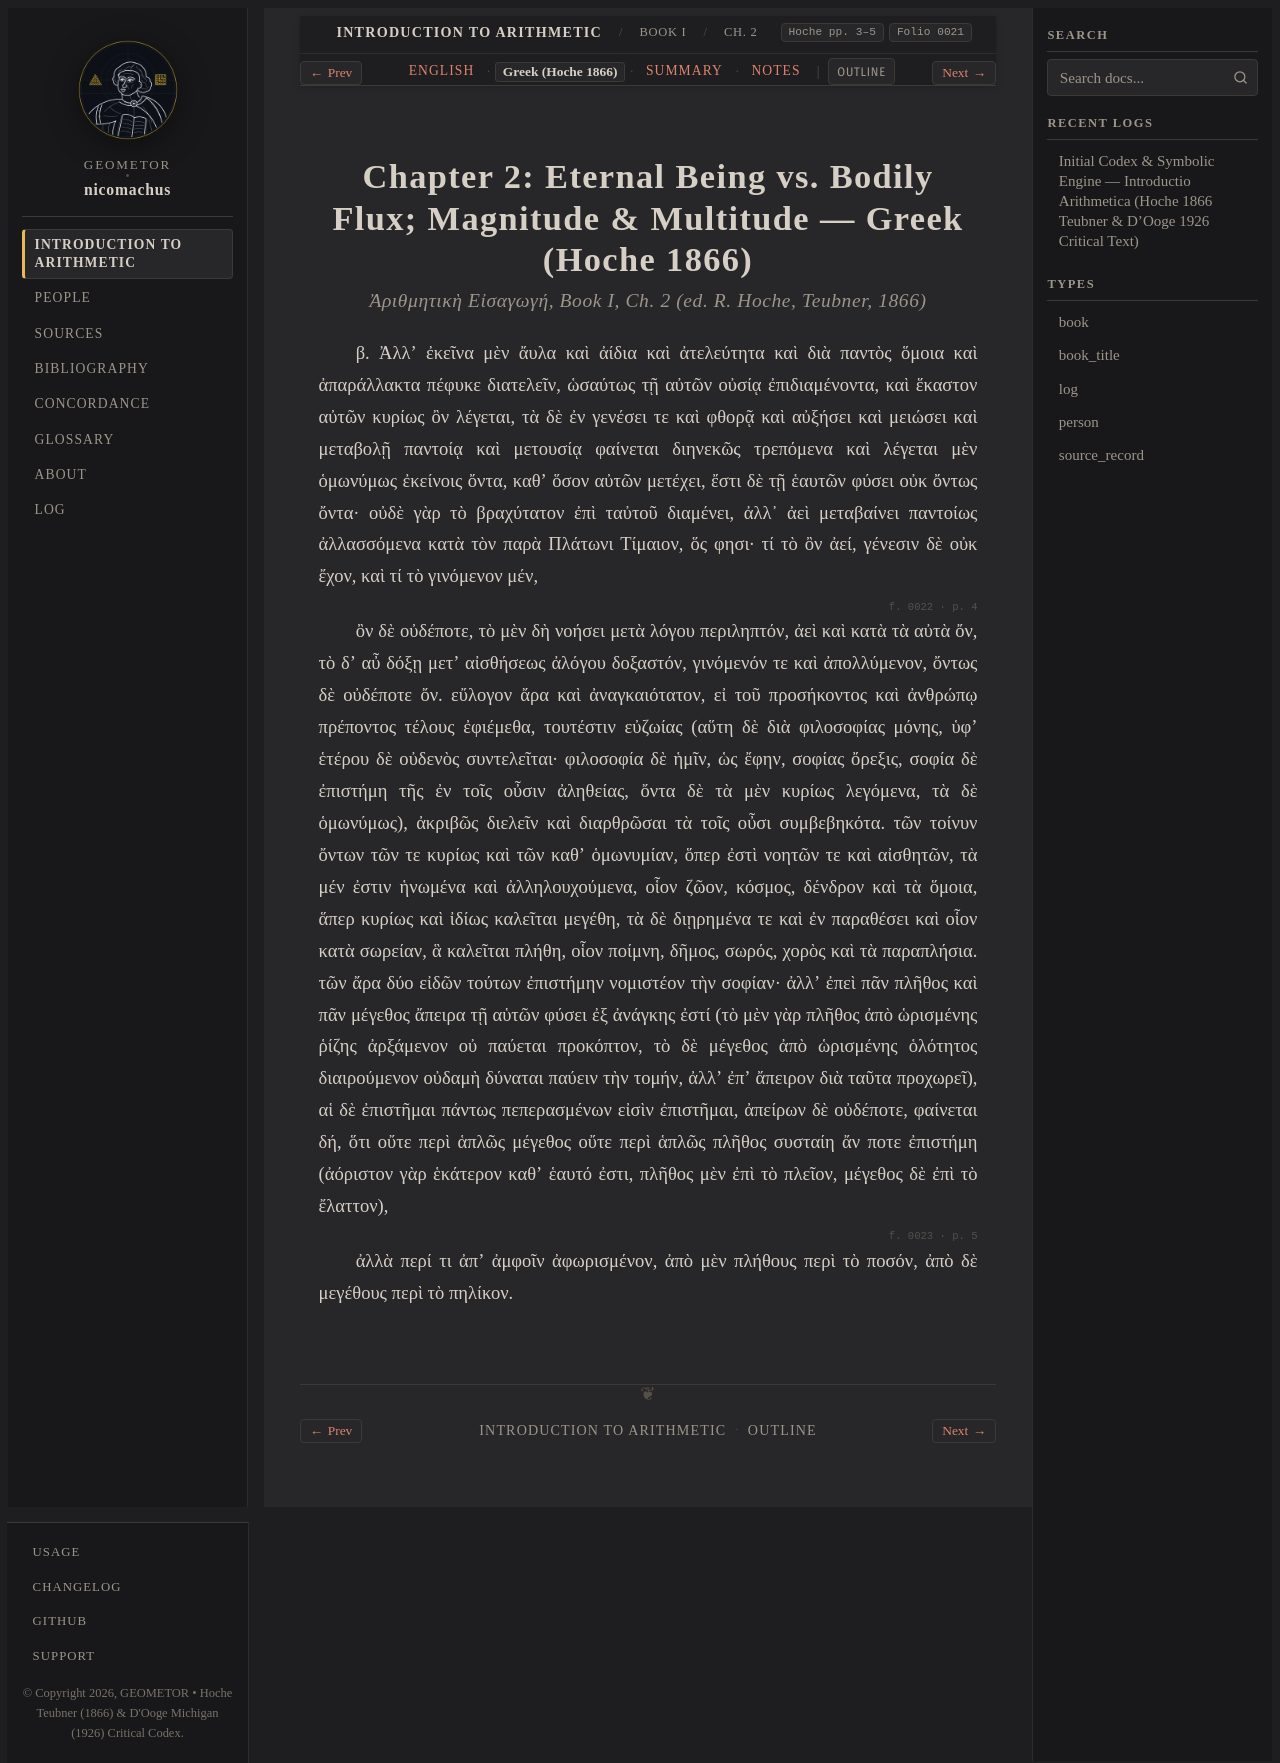

repository: geometor/nicomachus · page: introductio_arithmetica/book_01/ch_02/el.html · generator: sphinx

:order: 2
:layout: book
:breadcrumb_title: Ch. 2: Eternal Being, Magnitude & Multitude (Greek)
:title: Chapter 2: Eternal Being vs. Bodily Flux; Magnitude & Multitude — Greek (Hoche 1866)
:canonical_id: Book I, Ch. 2
:original_id: Hoche pp. 3–5
:folio: hoche_1866:0021
:tracks: English: index | Greek: el | Summary: summary | Notes: notes

.. _nicomachus-el-1-2:

====================================================================================
Chapter 2: Eternal Being vs. Bodily Flux; Magnitude & Multitude — Greek (Hoche 1866)
====================================================================================

.. rubric:: *Ἀριθμητικὴ Εἰσαγωγή*, Book I, Ch. 2 (ed. R. Hoche, Teubner, 1866)

.. folio:: hoche_1866:0021
   :page: p. 3

β. Ἀλλʼ ἐκεῖνα μὲν ἄυλα καὶ ἀίδια καὶ ἀτελεύτητα καὶ διὰ παντὸς ὅμοια καὶ ἀπαράλλακτα πέφυκε διατελεῖν, ὡσαύτως τῇ αὐτῶν οὐσίᾳ ἐπιδιαμένοντα, καὶ ἕκαστον αὐτῶν κυρίως ὂν λέγεται, τὰ δὲ ἐν γενέσει τε καὶ φθορᾷ καὶ αὐξήσει καὶ μειώσει καὶ μεταβολῇ παντοίᾳ καὶ μετουσίᾳ φαίνεται διηνεκῶς τρεπόμενα καὶ λέγεται μὲν ὁμωνύμως ἐκείνοις ὄντα, καθʼ ὅσον αὐτῶν μετέχει, ἔστι δὲ τῇ ἑαυτῶν φύσει οὐκ ὄντως ὄντα· οὐδὲ γὰρ τὸ βραχύτατον ἐπὶ ταὐτοῦ διαμένει, ἀλλ᾿ ἀεὶ μεταβαίνει παντοίως ἀλλασσόμενα κατὰ τὸν παρὰ Πλάτωνι Τίμαιον, ὅς φησι· τί τὸ ὂν ἀεί, γένεσιν δὲ οὐκ ἔχον, καὶ τί τὸ γινόμενον μέν,

.. _hoche-el-p-4:

.. folio:: hoche_1866:0022
   :page: p. 4

ὂν δὲ οὐδέποτε, τὸ μὲν δὴ νοήσει μετὰ λόγου περιληπτόν, ἀεὶ καὶ κατὰ τὰ αὐτὰ ὄν, τὸ δʼ αὖ δόξῃ μετʼ αἰσθήσεως ἀλόγου δοξαστόν, γινόμενόν τε καὶ ἀπολλύμενον, ὄντως δὲ οὐδέποτε ὄν. εὔλογον ἄρα καὶ ἀναγκαιότατον, εἰ τοῦ προσήκοντος καὶ ἀνθρώπῳ πρέποντος τέλους ἐφιέμεθα, τουτέστιν εὐζωίας (αὕτη δὲ διὰ φιλοσοφίας μόνης, ὑφʼ ἑτέρου δὲ οὐδενὸς συντελεῖται· φιλοσοφία δὲ ἡμῖν, ὡς ἔφην, σοφίας ὄρεξις, σοφία δὲ ἐπιστήμη τῆς ἐν τοῖς οὖσιν ἀληθείας, ὄντα δὲ τὰ μὲν κυρίως λεγόμενα, τὰ δὲ ὁμωνύμως), ἀκριβῶς διελεῖν καὶ διαρθρῶσαι τὰ τοῖς οὖσι συμβεβηκότα. τῶν τοίνυν ὄντων τῶν τε κυρίως καὶ τῶν καθʼ ὁμωνυμίαν, ὅπερ ἐστὶ νοητῶν τε καὶ αἰσθητῶν, τὰ μέν ἐστιν ἡνωμένα καὶ ἀλληλουχούμενα, οἷον ζῶον, κόσμος, δένδρον καὶ τὰ ὅμοια, ἅπερ κυρίως καὶ ἰδίως καλεῖται μεγέθη, τὰ δὲ διῃρημένα τε καὶ ἐν παραθέσει καὶ οἷον κατὰ σωρείαν, ἃ καλεῖται πλήθη, οἷον ποίμνη, δῆμος, σωρός, χορὸς καὶ τὰ παραπλήσια. τῶν ἄρα δύο εἰδῶν τούτων ἐπιστήμην νομιστέον τὴν σοφίαν· ἀλλʼ ἐπεὶ πᾶν πλῆθος καὶ πᾶν μέγεθος ἄπειρα τῇ αὑτῶν φύσει ἐξ ἀνάγκης ἐστί (τὸ μὲν γὰρ πλῆθος ἀπὸ ὡρισμένης ῥίζης ἀρξάμενον οὐ παύεται προκόπτον, τὸ δὲ μέγεθος ἀπὸ ὡρισμένης ὁλότητος διαιρούμενον οὐδαμὴ δύναται παύειν τὴν τομήν, ἀλλʼ ἐπʼ ἄπειρον διὰ ταῦτα προχωρεῖ), αἱ δὲ ἐπιστῆμαι πάντως πεπερασμένων εἰσὶν ἐπιστῆμαι, ἀπείρων δὲ οὐδέποτε, φαίνεται δή, ὅτι οὔτε περὶ ἁπλῶς μέγεθος οὔτε περὶ ἁπλῶς πλῆθος συσταίη ἄν ποτε ἐπιστήμη (ἀόριστον γὰρ ἑκάτερον καθʼ ἑαυτό ἐστι, πλῆθος μὲν ἐπὶ τὸ πλεῖον, μέγεθος δὲ ἐπὶ τὸ ἔλαττον),

.. folio:: hoche_1866:0023
   :page: p. 5

ἀλλὰ περί τι ἀπʼ ἀμφοῖν ἀφωρισμένον, ἀπὸ μὲν πλήθους περὶ τὸ ποσόν, ἀπὸ δὲ μεγέθους περὶ τὸ πηλίκον.
